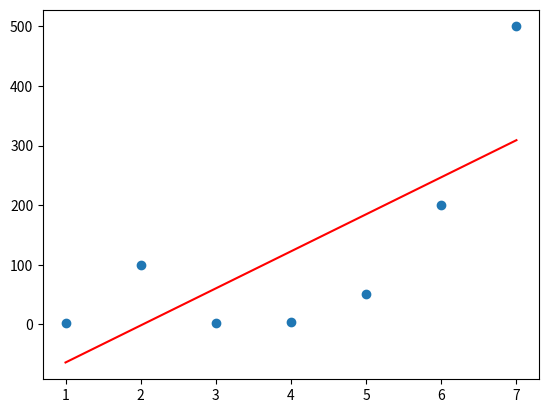

This figure's Python source:
import matplotlib.pyplot as plt
import numpy as np

def scatterGenerations(generations):
    x = []
    y = []
    for gen, result in generations:
        x.append(gen)
        y.append(result)
    plt.scatter(x, y)
    plt.show()

def scatterWithTrend(generations):
    x = []
    y = []
    for gen, result in generations:
        x.append(gen)
        y.append(result)

    z = np.polyfit(x, y, 1)
    p = np.poly1d(z)
    plt.plot(x,p(x),"r")
    plt.scatter(x, y)
    plt.show()


#Eksempel på input med tupler (a,b) hvor a er generasjonsnr og b er snittscore.
generations = [(1, 2), (2, 100), (3, 2), (4, 3), (5, 50), (6, 200), (7, 500)]
# scatterGenerations(generations)
scatterWithTrend(generations)


